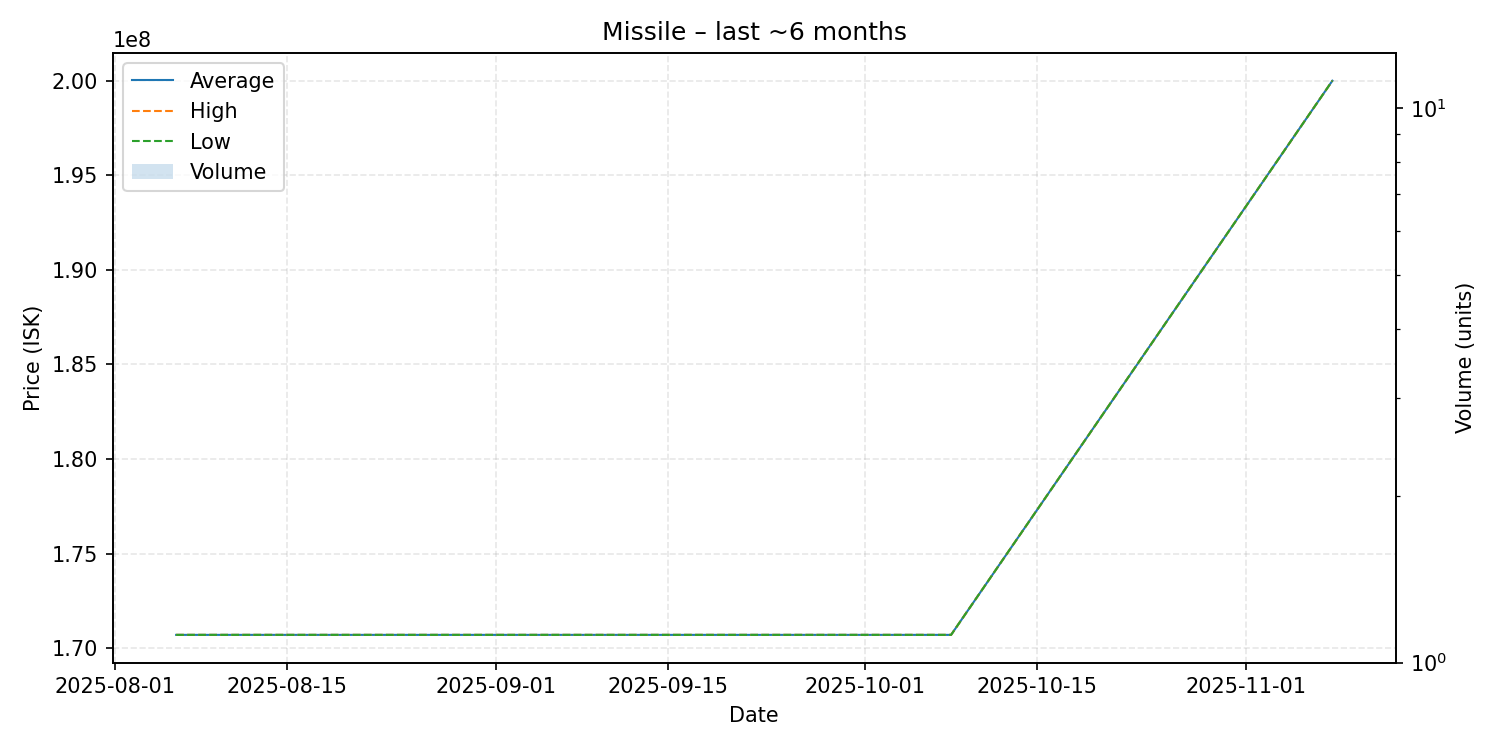

Values plotted in this chart, from the file beside it:
date, average, highest, lowest, order_count, volume
2025-08-06, 170700000, 170700000, 170700000, 1, 1
2025-10-08, 170700000, 170700000, 170700000, 1, 1
2025-11-08, 200000000, 200000000, 200000000, 1, 1
